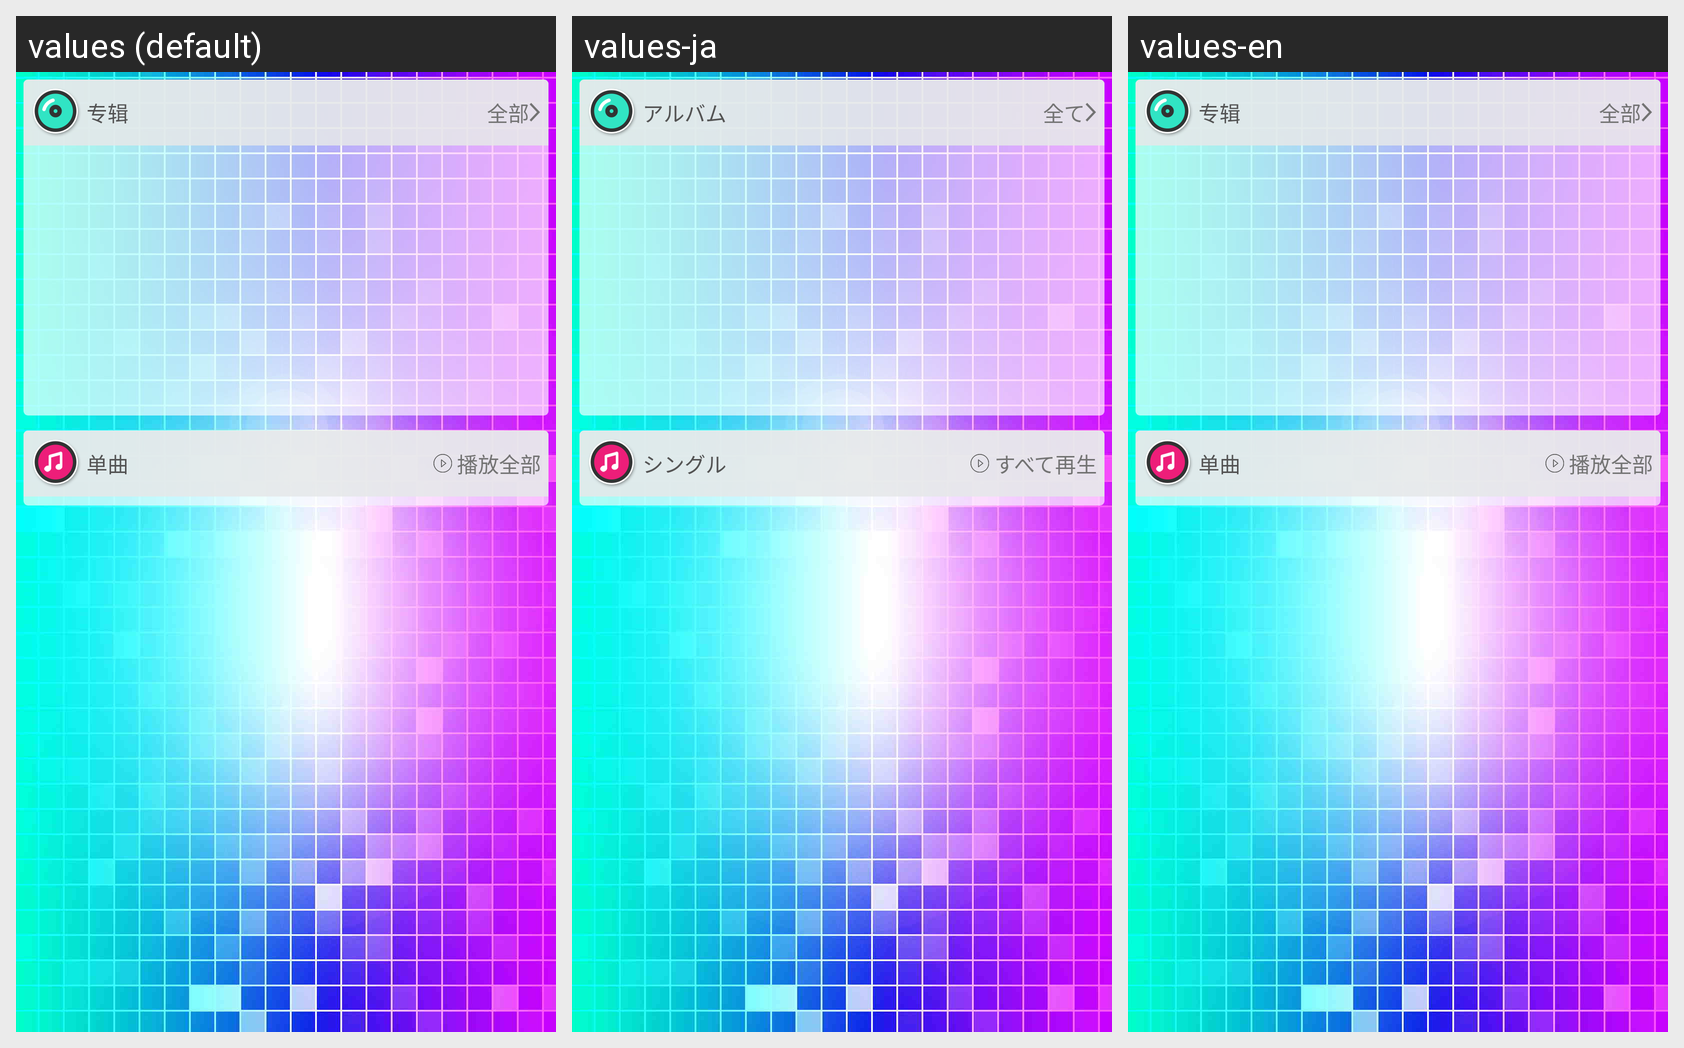

The Android screen above is rendered under several locales of the same app. Produce the string resources it draws, with the default and per-locale values.
Android screen res/layout/fragment_album.xml rendered under 3 locales, left to right: values (default), values-ja, values-en. Device: Nexus 5 (rendered at 1080×1920; each locale shown at half size, 540×960, under a caption strip naming it); theme AppTheme.
Strings drawn on this screen, with the default value and each locale's value (text and hints the layout hard-codes, and strings that could not be matched under every locale, appear in the picture but are not listed):

singerintro_special
  values: 专辑
  values-ja: アルバム
  values-en: 专辑

find_all
  values: 全部
  values-ja: 全て
  values-en: 全部

album_single
  values: 单曲
  values-ja: シングル
  values-en: 单曲

album_playall
  values: 播放全部
  values-ja: すべて再生
  values-en: 播放全部
